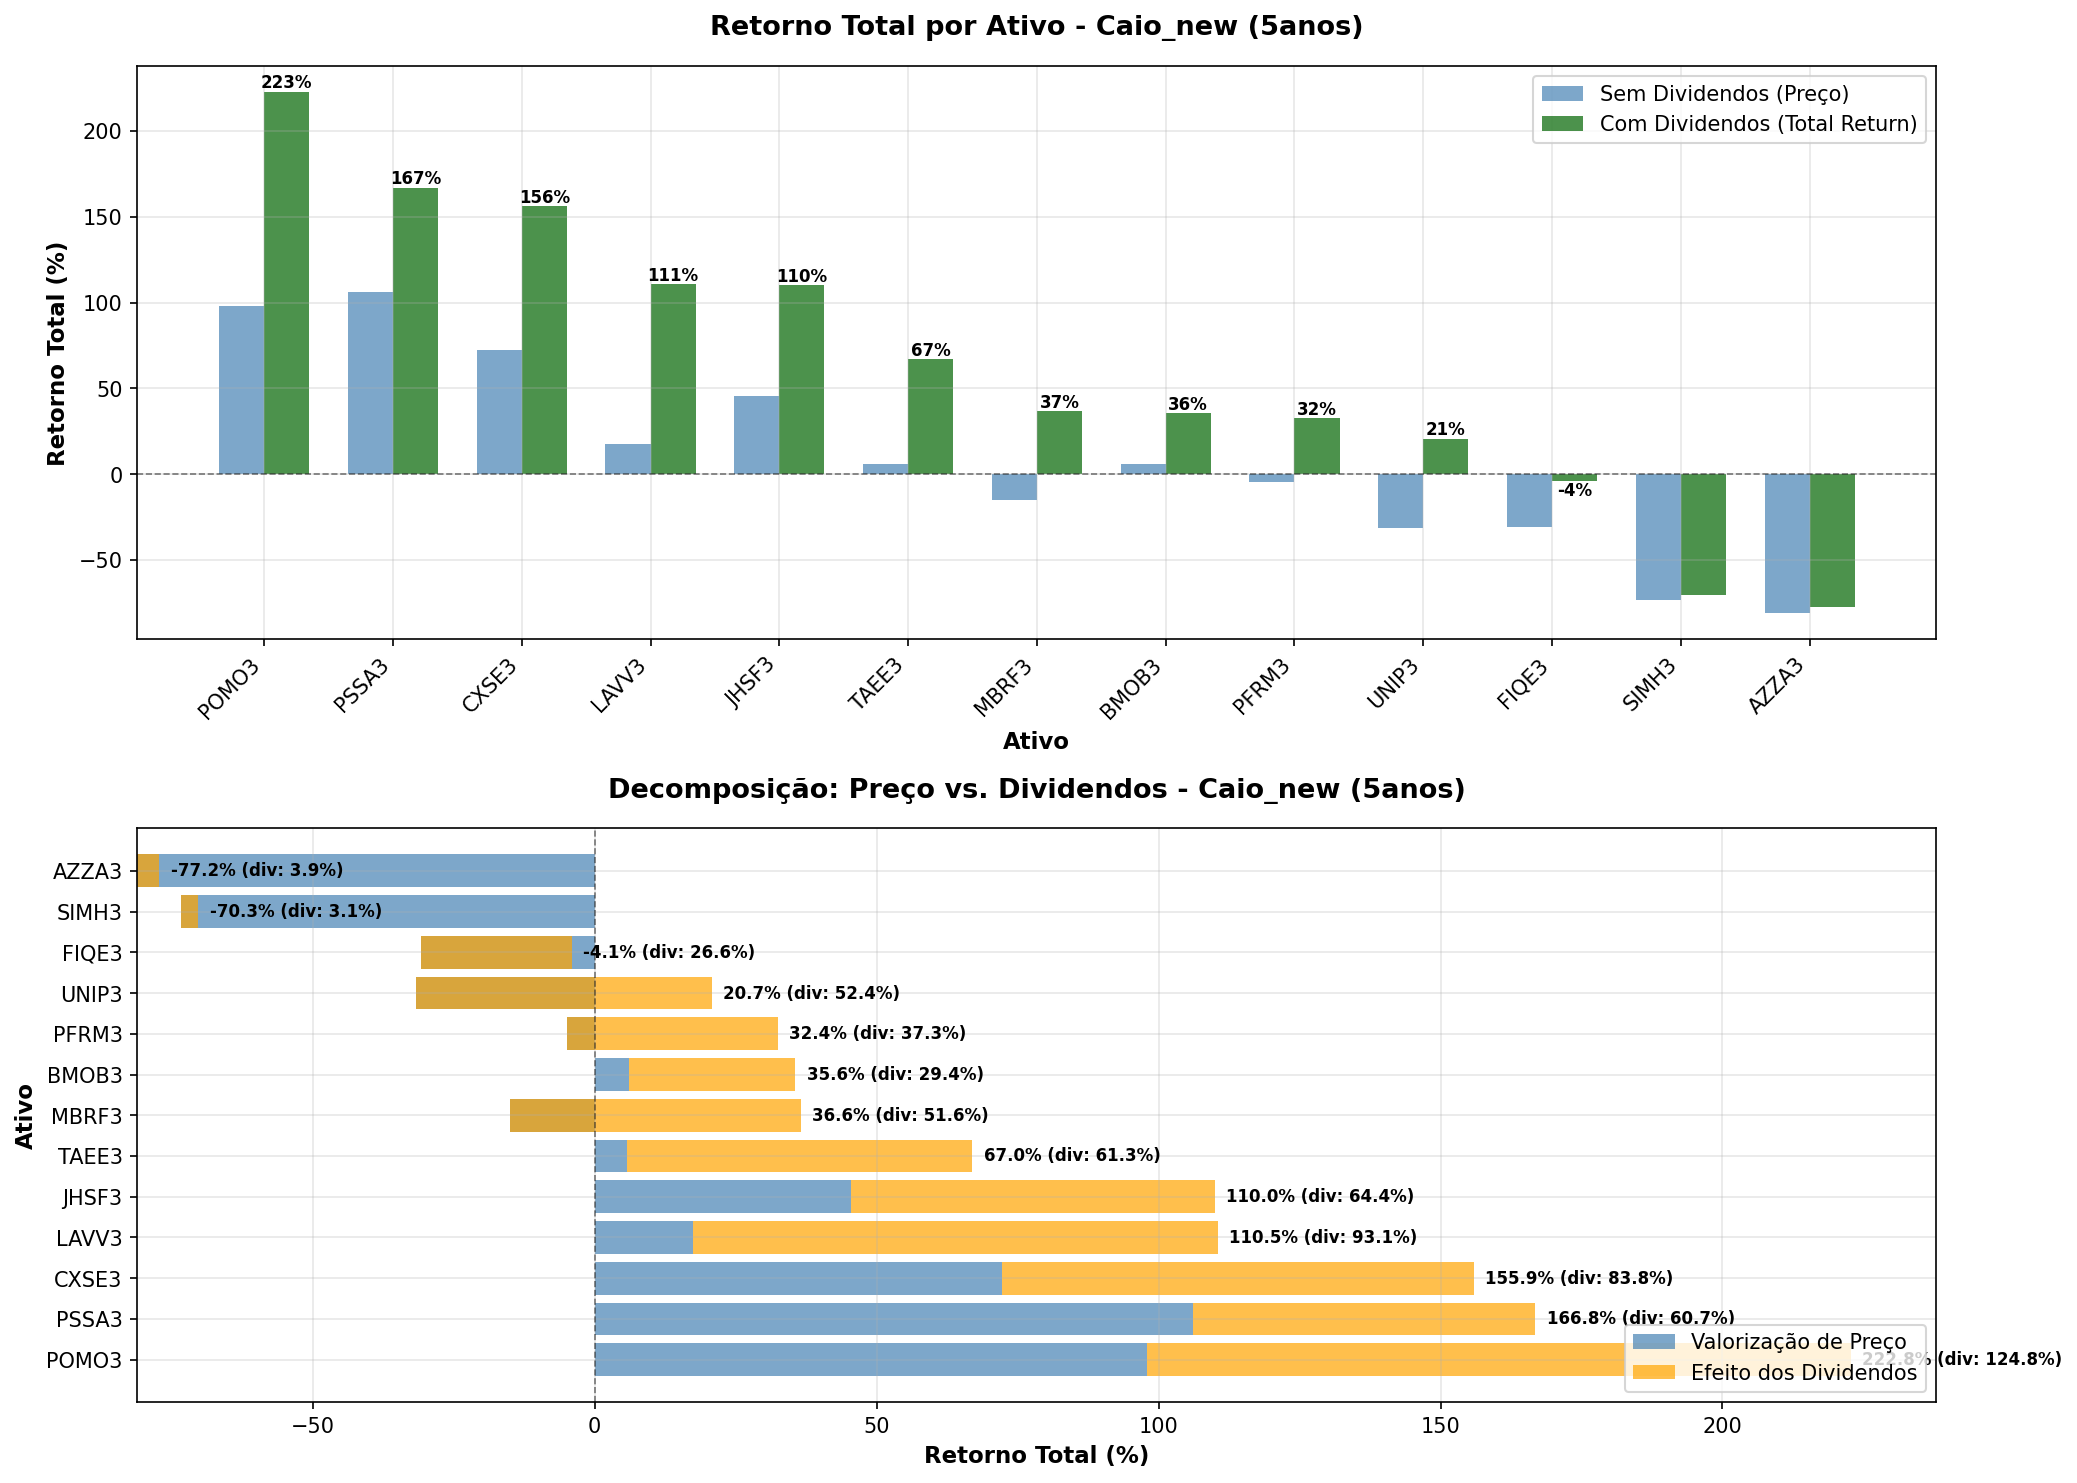

The data file committed next to this chart (first rows):
TICKER, preco_inicial, preco_final, retorno_total_sem_div_pct, retorno_total_com_div_pct, retorno_anual_sem_div_pct, retorno_anual_com_div_pct, efeito_dividendos_total_pct, efeito_dividendos_anual_pct, dividendos_totais_pagos, dividend_yield_periodo_pct, volatilidade_anual_pct, n_dias_negociacao, contrib_dividendos
POMO3, 2.47, 4.89, 98.0, 222.8, 14.64, 26.41, 124.8, 11.77, 2.17, 87.95, 35.34, 1267, 56.01
PSSA3, 26.9, 55.45, 106.1, 166.8, 15.57, 21.69, 60.69, 6.12, 8.91, 33.12, 25.54, 1267, 36.38
CXSE3, 13.02, 22.42, 72.2, 155.9, 11.48, 20.68, 83.75, 9.2, 4.93, 37.85, 26.74, 1267, 53.7
LAVV3, 8.8, 10.33, 17.39, 110.5, 3.26, 16.05, 93.14, 12.8, 5.61, 63.79, 36.74, 1267, 84.27
JHSF3, 7.84, 11.41, 45.54, 110, 7.79, 15.99, 64.44, 8.2, 2.04, 26.0, 39.12, 1267, 58.59
TAEE3, 12.82, 13.55, 5.69, 66.99, 1.11, 10.8, 61.29, 9.69, 5.84, 45.55, 17.53, 1267, 91.49
MBRF3, 18.85, 16.03, -14.97, 36.62, -3.19, 6.44, 51.59, 9.63, 7.7, 40.87, 47.61, 1267, 100.0
BMOB3, 22.2, 23.56, 6.13, 35.57, 1.2, 6.28, 29.44, 5.08, 4.43, 19.96, 36.6, 1267, 82.77
PFRM3, 6.99, 6.65, -4.86, 32.43, -0.99, 5.78, 37.29, 6.77, 2.05, 29.31, 38.35, 1267, 100.0
UNIP3, 85.02, 58.11, -31.65, 20.73, -7.33, 3.84, 52.38, 11.17, 38.1, 44.81, 29.69, 1267, 100.0
FIQE3, 8.16, 5.65, -30.73, -4.08, -7.08, -0.83, 26.64, 6.25, 1.33, 16.36, 41.34, 1243, 0.0
SIMH3, 27.5, 7.31, -73.41, -70.27, -23.28, -21.54, 3.15, 1.74, 1.84, 6.68, 53.74, 1267, 0.0
AZZA3, 94.3, 17.81, -81.11, -77.21, -28.35, -25.6, 3.91, 2.75, 8.26, 8.76, 42.64, 1267, 0.0
